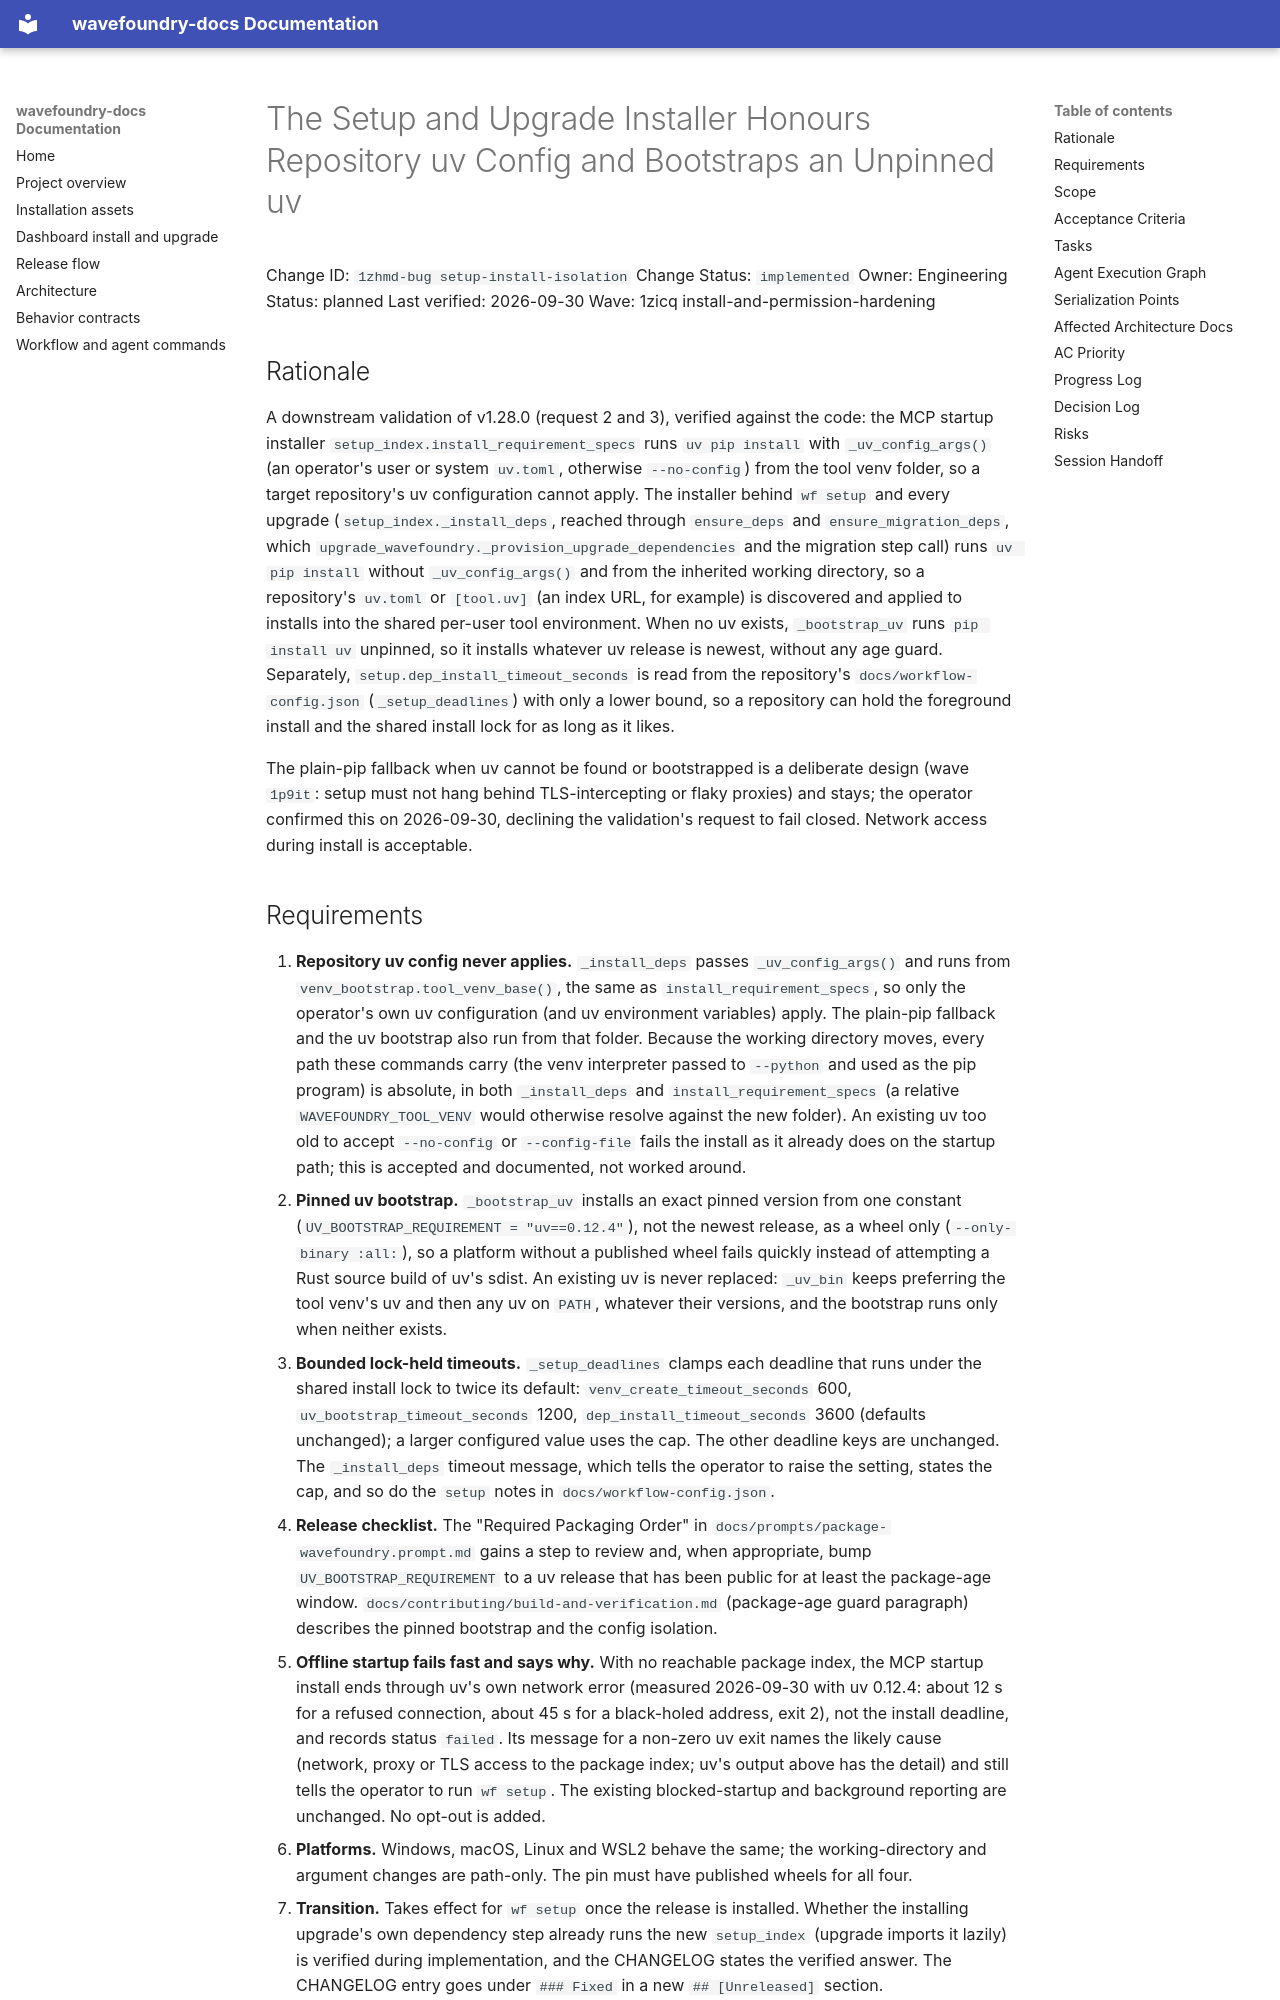

repository: coryhacking/wavefoundry · page: waves/1zicq install-and-permission-hardening/1zhmd-bug setup-install-isolation/index.html · generator: mkdocs

# The Setup and Upgrade Installer Honours Repository uv Config and Bootstraps an Unpinned uv

Change ID: `1zhmd-bug setup-install-isolation`
Change Status: `implemented`
Owner: Engineering
Status: planned
Last verified: 2026-09-30
Wave: 1zicq install-and-permission-hardening

## Rationale

A downstream validation of v1.28.0 (request 2 and 3), verified against the code: the MCP startup installer `setup_index.install_requirement_specs` runs `uv pip install` with `_uv_config_args()` (an operator's user or system `uv.toml`, otherwise `--no-config`) from the tool venv folder, so a target repository's uv configuration cannot apply. The installer behind `wf setup` and every upgrade (`setup_index._install_deps`, reached through `ensure_deps` and `ensure_migration_deps`, which `upgrade_wavefoundry._provision_upgrade_dependencies` and the migration step call) runs `uv pip install` without `_uv_config_args()` and from the inherited working directory, so a repository's `uv.toml` or `[tool.uv]` (an index URL, for example) is discovered and applied to installs into the shared per-user tool environment. When no uv exists, `_bootstrap_uv` runs `pip install uv` unpinned, so it installs whatever uv release is newest, without any age guard. Separately, `setup.dep_install_timeout_seconds` is read from the repository's `docs/workflow-config.json` (`_setup_deadlines`) with only a lower bound, so a repository can hold the foreground install and the shared install lock for as long as it likes.

The plain-pip fallback when uv cannot be found or bootstrapped is a deliberate design (wave `1p9it`: setup must not hang behind TLS-intercepting or flaky proxies) and stays; the operator confirmed this on 2026-09-30, declining the validation's request to fail closed. Network access during install is acceptable.
